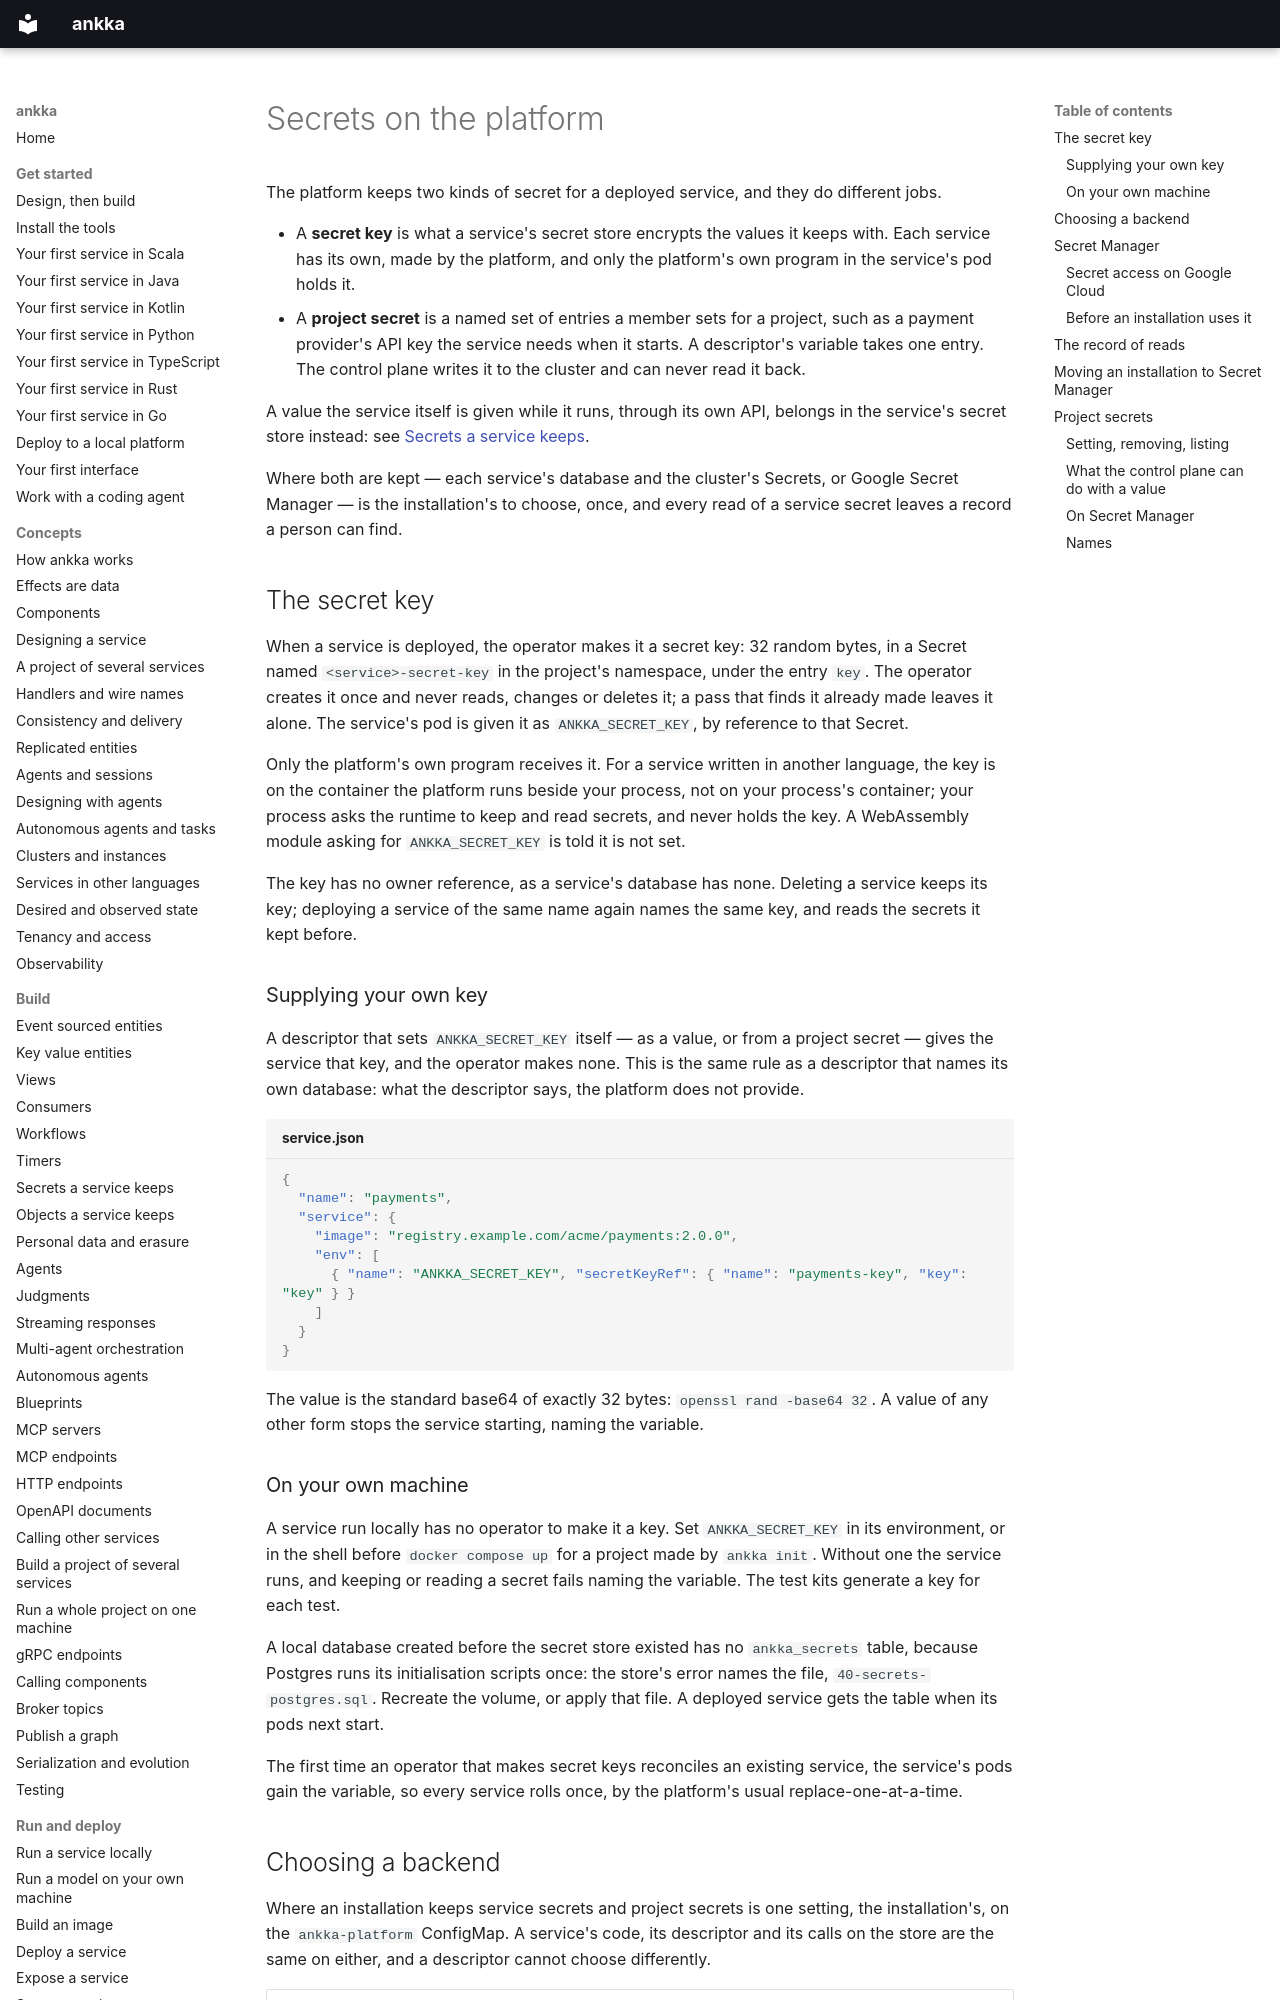

repository: thinkmorestupidless/ankka · page: platform/secrets/index.html · generator: mkdocs

---
title: Secrets on the platform
description: Where an installation keeps secrets (each service's database or Google Secret Manager), the secret key, project secrets a descriptor takes by secretKeyRef, the record of every read, and moving to Secret Manager.
kind: guide
related: [build/secrets.md, platform/databases.md, platform/identity.md, reference/control-plane-api.md, reference/cli.md]
---

# Secrets on the platform

The platform keeps two kinds of secret for a deployed service, and they do different jobs.

- A **secret key** is what a service's secret store encrypts the values it keeps with. Each service has
  its own, made by the platform, and only the platform's own program in the service's pod holds it.
- A **project secret** is a named set of entries a member sets for a project, such as a payment
  provider's API key the service needs when it starts. A descriptor's variable takes one entry. The
  control plane writes it to the cluster and can never read it back.

A value the service itself is given while it runs, through its own API, belongs in the service's secret
store instead: see [Secrets a service keeps](../build/secrets.md).

Where both are kept — each service's database and the cluster's Secrets, or Google Secret Manager — is
the installation's to choose, once, and every read of a service secret leaves a record a person can find.

## The secret key

When a service is deployed, the operator makes it a secret key: 32 random bytes, in a Secret named
`<service>-secret-key` in the project's namespace, under the entry `key`. The operator creates it once and
never reads, changes or deletes it; a pass that finds it already made leaves it alone. The service's pod is
given it as `ANKKA_SECRET_KEY`, by reference to that Secret.

Only the platform's own program receives it. For a service written in another language, the key is on
the container the platform runs beside your process, not on your process's container; your process asks
the runtime to keep and read secrets, and never holds the key. A WebAssembly module asking for
`ANKKA_SECRET_KEY` is told it is not set.

The key has no owner reference, as a service's database has none. Deleting a service keeps its key;
deploying a service of the same name again names the same key, and reads the secrets it kept before.

### Supplying your own key

A descriptor that sets `ANKKA_SECRET_KEY` itself — as a value, or from a project secret — gives the
service that key, and the operator makes none. This is the same rule as a descriptor that names its own
database: what the descriptor says, the platform does not provide.

```json title="service.json"
{
  "name": "payments",
  "service": {
    "image": "registry.example.com/acme/payments:2.0.0",
    "env": [
      { "name": "ANKKA_SECRET_KEY", "secretKeyRef": { "name": "payments-key", "key": "key" } }
    ]
  }
}
```

The value is the standard base64 of exactly 32 bytes: `openssl rand -base64 32`. A value of any other
form stops the service starting, naming the variable.

### On your own machine

A service run locally has no operator to make it a key. Set `ANKKA_SECRET_KEY` in its environment, or in
the shell before `docker compose up` for a project made by `ankka init`. Without one the service runs,
and keeping or reading a secret fails naming the variable. The test kits generate a key for each test.

A local database created before the secret store existed has no `ankka_secrets` table, because Postgres
runs its initialisation scripts once: the store's error names the file, `40-secrets-postgres.sql`.
Recreate the volume, or apply that file. A deployed service gets the table when its pods next start.

The first time an operator that makes secret keys reconciles an existing service, the service's pods gain
the variable, so every service rolls once, by the platform's usual replace-one-at-a-time.
